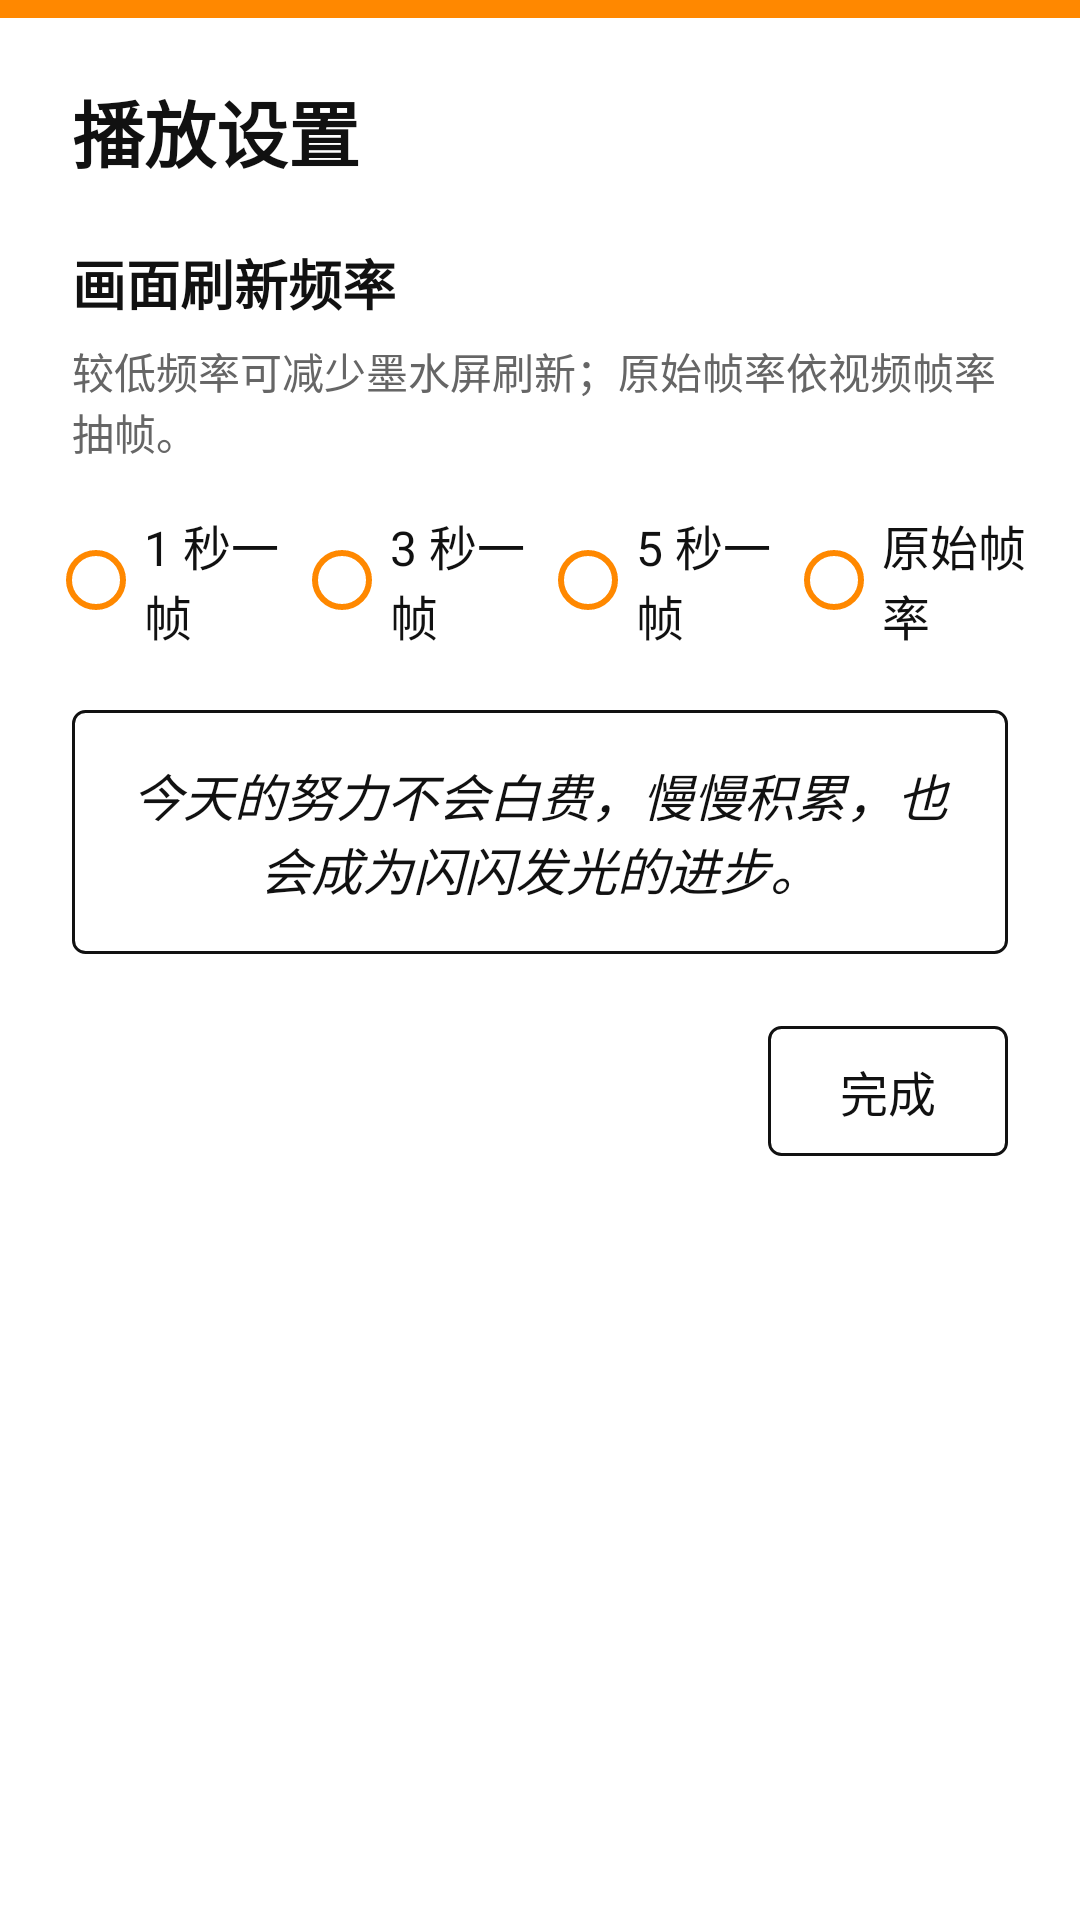

Produce the Android XML layout that renders to this screen, including the resource entries it uses.
<!-- AndroidManifest.xml: application theme AppTheme -->
<!-- res/layout/activity_settings.xml -->
<?xml version="1.0" encoding="utf-8"?>
<LinearLayout xmlns:android="http://schemas.android.com/apk/res/android"
    android:layout_width="match_parent"
    android:layout_height="match_parent"
    android:background="@color/window_bg"
    android:orientation="vertical">

    <View
        android:layout_width="match_parent"
        android:layout_height="6dp"
        android:background="@color/accent" />

    <TextView
        android:layout_width="match_parent"
        android:layout_height="wrap_content"
        android:paddingStart="24dp"
        android:paddingTop="20dp"
        android:paddingEnd="24dp"
        android:text="@string/settings_title"
        android:textColor="@color/text_primary"
        android:textSize="24sp"
        android:textStyle="bold" />

    <TextView
        android:layout_width="match_parent"
        android:layout_height="wrap_content"
        android:paddingStart="24dp"
        android:paddingTop="20dp"
        android:paddingEnd="24dp"
        android:text="@string/frame_rate_title"
        android:textColor="@color/text_primary"
        android:textSize="18sp"
        android:textStyle="bold" />

    <TextView
        android:layout_width="match_parent"
        android:layout_height="wrap_content"
        android:paddingStart="24dp"
        android:paddingTop="6dp"
        android:paddingEnd="24dp"
        android:text="@string/frame_rate_hint"
        android:textColor="@color/text_secondary"
        android:textSize="14sp" />

    <RadioGroup
        android:id="@+id/frame_rate_options"
        android:layout_width="match_parent"
        android:layout_height="wrap_content"
        android:orientation="horizontal"
        android:paddingStart="16dp"
        android:paddingTop="16dp"
        android:paddingEnd="16dp">

        <RadioButton
            android:id="@+id/frame_rate_1s"
            android:layout_width="0dp"
            android:layout_height="wrap_content"
            android:layout_weight="1"
            android:buttonTint="@color/accent"
            android:text="@string/frame_rate_1s"
            android:textColor="@color/text_primary"
            android:textSize="16sp" />

        <RadioButton
            android:id="@+id/frame_rate_3s"
            android:layout_width="0dp"
            android:layout_height="wrap_content"
            android:layout_weight="1"
            android:buttonTint="@color/accent"
            android:text="@string/frame_rate_3s"
            android:textColor="@color/text_primary"
            android:textSize="16sp" />

        <RadioButton
            android:id="@+id/frame_rate_5s"
            android:layout_width="0dp"
            android:layout_height="wrap_content"
            android:layout_weight="1"
            android:buttonTint="@color/accent"
            android:text="@string/frame_rate_5s"
            android:textColor="@color/text_primary"
            android:textSize="16sp" />

        <RadioButton
            android:id="@+id/frame_rate_original"
            android:layout_width="0dp"
            android:layout_height="wrap_content"
            android:layout_weight="1"
            android:buttonTint="@color/accent"
            android:text="@string/frame_rate_original"
            android:textColor="@color/text_primary"
            android:textSize="16sp" />
    </RadioGroup>

    <TextView
        android:layout_width="match_parent"
        android:layout_height="wrap_content"
        android:layout_marginStart="24dp"
        android:layout_marginTop="20dp"
        android:layout_marginEnd="24dp"
        android:background="@drawable/btn_outline"
        android:gravity="center"
        android:padding="16dp"
        android:text="@string/settings_motivation"
        android:textColor="@color/text_primary"
        android:textSize="17sp"
        android:textStyle="italic" />

    <TextView
        android:id="@+id/settings_done"
        android:layout_width="wrap_content"
        android:layout_height="wrap_content"
        android:layout_gravity="end"
        android:layout_marginTop="24dp"
        android:layout_marginEnd="24dp"
        android:background="@drawable/btn_outline"
        android:clickable="true"
        android:focusable="true"
        android:gravity="center"
        android:paddingStart="24dp"
        android:paddingTop="10dp"
        android:paddingEnd="24dp"
        android:paddingBottom="10dp"
        android:text="@string/settings_done"
        android:textColor="@color/text_primary"
        android:textSize="16sp" />
</LinearLayout>
<!-- resources referenced by this layout -->
<resources>
  <color name="accent">#FFFF8800</color>
  <color name="text_primary">#FF111111</color>
  <color name="text_secondary">#FF666666</color>
  <color name="window_bg">#FFFFFFFF</color>
  <!-- drawable btn_outline (drawable) -->
  <?xml version="1.0" encoding="utf-8"?>
  <selector xmlns:android="http://schemas.android.com/apk/res/android">
      <item android:state_pressed="true">
          <shape android:shape="rectangle">
              <solid android:color="@color/outline_pressed" />
              <stroke android:width="1dp" android:color="@color/outline" />
              <corners android:radius="4dp" />
          </shape>
      </item>
      <item>
          <shape android:shape="rectangle">
              <solid android:color="@color/window_bg" />
              <stroke android:width="1dp" android:color="@color/outline" />
              <corners android:radius="4dp" />
          </shape>
      </item>
  </selector>
  <string name="frame_rate_1s">1 秒一帧</string>
  <string name="frame_rate_3s">3 秒一帧</string>
  <string name="frame_rate_5s">5 秒一帧</string>
  <string name="frame_rate_hint">较低频率可减少墨水屏刷新；原始帧率依视频帧率抽帧。</string>
  <string name="frame_rate_original">原始帧率</string>
  <string name="frame_rate_title">画面刷新频率</string>
  <string name="settings_done">完成</string>
  <string name="settings_motivation">今天的努力不会白费，慢慢积累，也会成为闪闪发光的进步。</string>
  <string name="settings_title">播放设置</string>
  <style name="AppTheme" parent="android:Theme.Material.Light.NoActionBar">
          <item name="android:windowDisablePreview">true</item>
          <item name="android:windowBackground">@color/window_bg</item>
          <item name="android:colorPrimary">@color/accent</item>
          <item name="android:colorAccent">@color/accent</item>
          <item name="android:colorControlActivated">@color/accent</item>
          <item name="android:colorControlHighlight">@android:color/transparent</item>
          <item name="android:windowAnimationStyle">@style/NoAnimation</item>
      </style>
  <color name="outline_pressed">#FFDDDDDD</color>
  <color name="outline">#FF111111</color>
  <style name="NoAnimation">
          <item name="android:windowEnterAnimation">@null</item>
          <item name="android:windowExitAnimation">@null</item>
          <item name="android:activityOpenEnterAnimation">@null</item>
          <item name="android:activityOpenExitAnimation">@null</item>
          <item name="android:activityCloseEnterAnimation">@null</item>
          <item name="android:activityCloseExitAnimation">@null</item>
      </style>
</resources>
